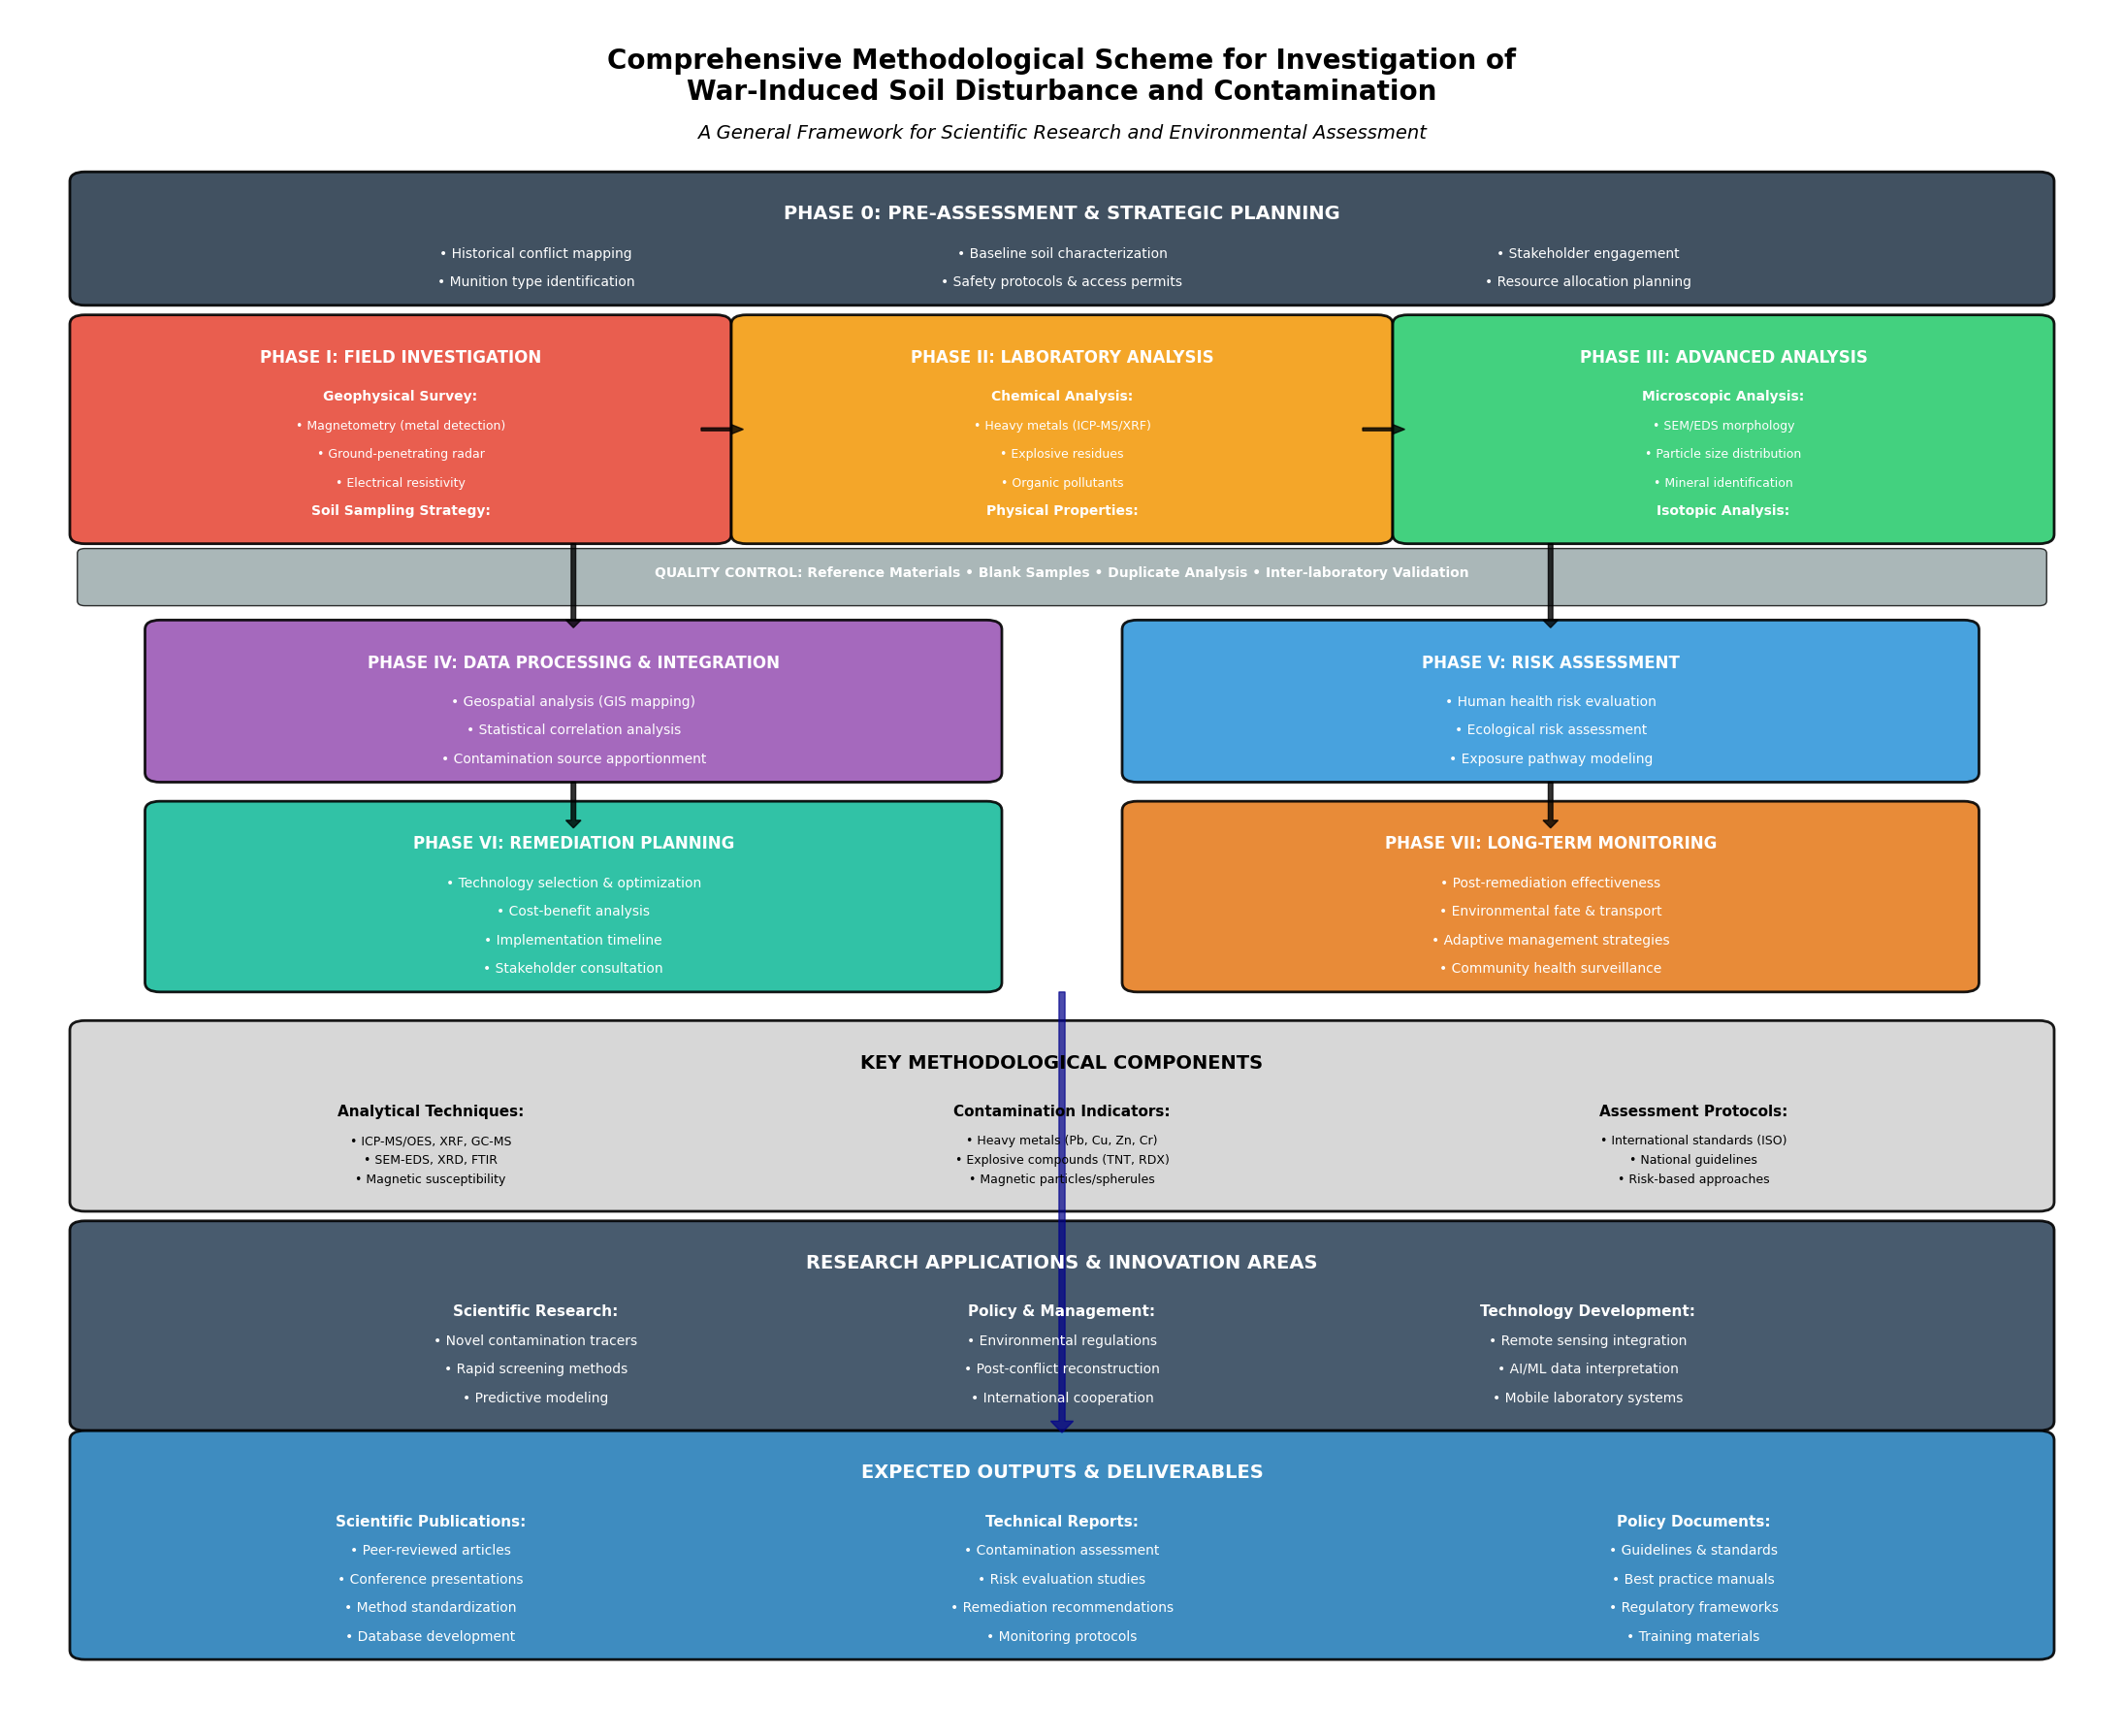

This chart was generated by the following Python code: (Note: this script raises an exception after producing the figure.)
#!/usr/bin/env python3
"""
Create a comprehensive methodological scheme for war-induced soil disturbance and contamination investigation
This serves as a general pattern for scientific publications in soil contamination research
"""

import matplotlib.pyplot as plt
import matplotlib.patches as patches
from matplotlib.patches import FancyBboxPatch, Rectangle, Circle, FancyArrow, Polygon
import numpy as np
import seaborn as sns

# Set style for professional appearance
plt.style.use('default')
sns.set_palette("husl")

def create_general_war_soil_methodology():
    """Create comprehensive general methodological scheme for war-induced soil investigation"""
    fig, ax = plt.subplots(1, 1, figsize=(22, 18))
    
    # Professional color palette for different phases
    colors = {
        'pre_assessment': '#2c3e50',      # Dark blue-gray
        'field_work': '#e74c3c',         # Red
        'laboratory': '#f39c12',         # Orange
        'advanced_analysis': '#2ecc71',   # Green
        'data_processing': '#9b59b6',     # Purple
        'risk_assessment': '#3498db',     # Blue
        'remediation': '#1abc9c',         # Teal
        'monitoring': '#e67e22',          # Dark orange
        'quality': '#95a5a6'              # Gray
    }
    
    # Clear axes and set limits
    ax.set_xlim(0, 14)
    ax.set_ylim(0, 18)
    ax.axis('off')
    
    # Main Title
    ax.text(7, 17.3, 'Comprehensive Methodological Scheme for Investigation of\nWar-Induced Soil Disturbance and Contamination', 
            fontsize=20, fontweight='bold', ha='center', va='center')
    ax.text(7, 16.7, 'A General Framework for Scientific Research and Environmental Assessment', 
            fontsize=14, style='italic', ha='center', va='center')
    
    # Phase 0: Pre-Assessment and Planning
    pre_box = FancyBboxPatch((0.5, 15), 13, 1.2, 
                             boxstyle="round,pad=0.1", 
                             facecolor=colors['pre_assessment'], 
                             edgecolor='black', 
                             alpha=0.9, linewidth=2)
    ax.add_patch(pre_box)
    ax.text(7, 15.8, 'PHASE 0: PRE-ASSESSMENT & STRATEGIC PLANNING', fontsize=14, fontweight='bold', ha='center', color='white')
    ax.text(3.5, 15.4, '• Historical conflict mapping', fontsize=10, ha='center', color='white')
    ax.text(3.5, 15.1, '• Munition type identification', fontsize=10, ha='center', color='white')
    ax.text(7, 15.4, '• Baseline soil characterization', fontsize=10, ha='center', color='white')
    ax.text(7, 15.1, '• Safety protocols & access permits', fontsize=10, ha='center', color='white')
    ax.text(10.5, 15.4, '• Stakeholder engagement', fontsize=10, ha='center', color='white')
    ax.text(10.5, 15.1, '• Resource allocation planning', fontsize=10, ha='center', color='white')
    
    # Phase 1: Field Investigation
    field_box = FancyBboxPatch((0.5, 12.5), 4.2, 2.2, 
                               boxstyle="round,pad=0.1", 
                               facecolor=colors['field_work'], 
                               edgecolor='black', 
                               alpha=0.9, linewidth=2)
    ax.add_patch(field_box)
    ax.text(2.6, 14.3, 'PHASE I: FIELD INVESTIGATION', fontsize=12, fontweight='bold', ha='center', color='white')
    ax.text(2.6, 13.9, 'Geophysical Survey:', fontsize=10, fontweight='bold', ha='center', color='white')
    ax.text(2.6, 13.6, '• Magnetometry (metal detection)', fontsize=9, ha='center', color='white')
    ax.text(2.6, 13.3, '• Ground-penetrating radar', fontsize=9, ha='center', color='white')
    ax.text(2.6, 13.0, '• Electrical resistivity', fontsize=9, ha='center', color='white')
    ax.text(2.6, 12.7, 'Soil Sampling Strategy:', fontsize=10, fontweight='bold', ha='center', color='white')
    
    # Phase 2: Laboratory Analysis
    lab_box = FancyBboxPatch((4.9, 12.5), 4.2, 2.2, 
                             boxstyle="round,pad=0.1", 
                             facecolor=colors['laboratory'], 
                             edgecolor='black', 
                             alpha=0.9, linewidth=2)
    ax.add_patch(lab_box)
    ax.text(7, 14.3, 'PHASE II: LABORATORY ANALYSIS', fontsize=12, fontweight='bold', ha='center', color='white')
    ax.text(7, 13.9, 'Chemical Analysis:', fontsize=10, fontweight='bold', ha='center', color='white')
    ax.text(7, 13.6, '• Heavy metals (ICP-MS/XRF)', fontsize=9, ha='center', color='white')
    ax.text(7, 13.3, '• Explosive residues', fontsize=9, ha='center', color='white')
    ax.text(7, 13.0, '• Organic pollutants', fontsize=9, ha='center', color='white')
    ax.text(7, 12.7, 'Physical Properties:', fontsize=10, fontweight='bold', ha='center', color='white')
    
    # Phase 3: Advanced Analysis
    advanced_box = FancyBboxPatch((9.3, 12.5), 4.2, 2.2, 
                                  boxstyle="round,pad=0.1", 
                                  facecolor=colors['advanced_analysis'], 
                                  edgecolor='black', 
                                  alpha=0.9, linewidth=2)
    ax.add_patch(advanced_box)
    ax.text(11.4, 14.3, 'PHASE III: ADVANCED ANALYSIS', fontsize=12, fontweight='bold', ha='center', color='white')
    ax.text(11.4, 13.9, 'Microscopic Analysis:', fontsize=10, fontweight='bold', ha='center', color='white')
    ax.text(11.4, 13.6, '• SEM/EDS morphology', fontsize=9, ha='center', color='white')
    ax.text(11.4, 13.3, '• Particle size distribution', fontsize=9, ha='center', color='white')
    ax.text(11.4, 13.0, '• Mineral identification', fontsize=9, ha='center', color='white')
    ax.text(11.4, 12.7, 'Isotopic Analysis:', fontsize=10, fontweight='bold', ha='center', color='white')
    
    # Quality Control (Horizontal across phases)
    qc_box = FancyBboxPatch((0.5, 11.8), 13, 0.5, 
                            boxstyle="round,pad=0.05", 
                            facecolor=colors['quality'], 
                            edgecolor='black', 
                            alpha=0.8, linewidth=1)
    ax.add_patch(qc_box)
    ax.text(7, 12.05, 'QUALITY CONTROL: Reference Materials • Blank Samples • Duplicate Analysis • Inter-laboratory Validation', 
            fontsize=10, fontweight='bold', ha='center', color='white')
    
    # Phase 4: Data Processing & Integration
    data_box = FancyBboxPatch((1, 10), 5.5, 1.5, 
                              boxstyle="round,pad=0.1", 
                              facecolor=colors['data_processing'], 
                              edgecolor='black', 
                              alpha=0.9, linewidth=2)
    ax.add_patch(data_box)
    ax.text(3.75, 11.1, 'PHASE IV: DATA PROCESSING & INTEGRATION', fontsize=12, fontweight='bold', ha='center', color='white')
    ax.text(3.75, 10.7, '• Geospatial analysis (GIS mapping)', fontsize=10, ha='center', color='white')
    ax.text(3.75, 10.4, '• Statistical correlation analysis', fontsize=10, ha='center', color='white')
    ax.text(3.75, 10.1, '• Contamination source apportionment', fontsize=10, ha='center', color='white')
    
    # Phase 5: Risk Assessment
    risk_box = FancyBboxPatch((7.5, 10), 5.5, 1.5, 
                              boxstyle="round,pad=0.1", 
                              facecolor=colors['risk_assessment'], 
                              edgecolor='black', 
                              alpha=0.9, linewidth=2)
    ax.add_patch(risk_box)
    ax.text(10.25, 11.1, 'PHASE V: RISK ASSESSMENT', fontsize=12, fontweight='bold', ha='center', color='white')
    ax.text(10.25, 10.7, '• Human health risk evaluation', fontsize=10, ha='center', color='white')
    ax.text(10.25, 10.4, '• Ecological risk assessment', fontsize=10, ha='center', color='white')
    ax.text(10.25, 10.1, '• Exposure pathway modeling', fontsize=10, ha='center', color='white')
    
    # Phase 6: Remediation Planning
    remediation_box = FancyBboxPatch((1, 7.8), 5.5, 1.8, 
                                     boxstyle="round,pad=0.1", 
                                     facecolor=colors['remediation'], 
                                     edgecolor='black', 
                                     alpha=0.9, linewidth=2)
    ax.add_patch(remediation_box)
    ax.text(3.75, 9.2, 'PHASE VI: REMEDIATION PLANNING', fontsize=12, fontweight='bold', ha='center', color='white')
    ax.text(3.75, 8.8, '• Technology selection & optimization', fontsize=10, ha='center', color='white')
    ax.text(3.75, 8.5, '• Cost-benefit analysis', fontsize=10, ha='center', color='white')
    ax.text(3.75, 8.2, '• Implementation timeline', fontsize=10, ha='center', color='white')
    ax.text(3.75, 7.9, '• Stakeholder consultation', fontsize=10, ha='center', color='white')
    
    # Phase 7: Long-term Monitoring
    monitoring_box = FancyBboxPatch((7.5, 7.8), 5.5, 1.8, 
                                    boxstyle="round,pad=0.1", 
                                    facecolor=colors['monitoring'], 
                                    edgecolor='black', 
                                    alpha=0.9, linewidth=2)
    ax.add_patch(monitoring_box)
    ax.text(10.25, 9.2, 'PHASE VII: LONG-TERM MONITORING', fontsize=12, fontweight='bold', ha='center', color='white')
    ax.text(10.25, 8.8, '• Post-remediation effectiveness', fontsize=10, ha='center', color='white')
    ax.text(10.25, 8.5, '• Environmental fate & transport', fontsize=10, ha='center', color='white')
    ax.text(10.25, 8.2, '• Adaptive management strategies', fontsize=10, ha='center', color='white')
    ax.text(10.25, 7.9, '• Community health surveillance', fontsize=10, ha='center', color='white')
    
    # Arrows showing workflow
    # Horizontal arrows between phases 1-3
    arrow1 = FancyArrow(4.6, 13.6, 0.2, 0, width=0.03, head_width=0.1, 
                        head_length=0.08, fc='black', ec='black', alpha=0.8)
    ax.add_patch(arrow1)
    
    arrow2 = FancyArrow(9.0, 13.6, 0.2, 0, width=0.03, head_width=0.1, 
                        head_length=0.08, fc='black', ec='black', alpha=0.8)
    ax.add_patch(arrow2)
    
    # Vertical arrows to phases 4-5
    arrow3 = FancyArrow(3.75, 12.4, 0, -0.8, width=0.03, head_width=0.1, 
                        head_length=0.08, fc='black', ec='black', alpha=0.8)
    ax.add_patch(arrow3)
    
    arrow4 = FancyArrow(10.25, 12.4, 0, -0.8, width=0.03, head_width=0.1, 
                        head_length=0.08, fc='black', ec='black', alpha=0.8)
    ax.add_patch(arrow4)
    
    # Arrows to phases 6-7
    arrow5 = FancyArrow(3.75, 9.9, 0, -0.4, width=0.03, head_width=0.1, 
                        head_length=0.08, fc='black', ec='black', alpha=0.8)
    ax.add_patch(arrow5)
    
    arrow6 = FancyArrow(10.25, 9.9, 0, -0.4, width=0.03, head_width=0.1, 
                        head_length=0.08, fc='black', ec='black', alpha=0.8)
    ax.add_patch(arrow6)
    
    # Key Methodological Components
    components_box = FancyBboxPatch((0.5, 5.5), 13, 1.8, 
                                    boxstyle="round,pad=0.1", 
                                    facecolor='lightgray', 
                                    edgecolor='black', 
                                    alpha=0.9, linewidth=2)
    ax.add_patch(components_box)
    ax.text(7, 6.9, 'KEY METHODOLOGICAL COMPONENTS', fontsize=14, fontweight='bold', ha='center', color='black')
    
    # Create three columns for key components
    ax.text(2.8, 6.4, 'Analytical Techniques:', fontsize=11, fontweight='bold', ha='center', color='black')
    ax.text(2.8, 6.1, '• ICP-MS/OES, XRF, GC-MS', fontsize=9, ha='center', color='black')
    ax.text(2.8, 5.9, '• SEM-EDS, XRD, FTIR', fontsize=9, ha='center', color='black')
    ax.text(2.8, 5.7, '• Magnetic susceptibility', fontsize=9, ha='center', color='black')
    
    ax.text(7, 6.4, 'Contamination Indicators:', fontsize=11, fontweight='bold', ha='center', color='black')
    ax.text(7, 6.1, '• Heavy metals (Pb, Cu, Zn, Cr)', fontsize=9, ha='center', color='black')
    ax.text(7, 5.9, '• Explosive compounds (TNT, RDX)', fontsize=9, ha='center', color='black')
    ax.text(7, 5.7, '• Magnetic particles/spherules', fontsize=9, ha='center', color='black')
    
    ax.text(11.2, 6.4, 'Assessment Protocols:', fontsize=11, fontweight='bold', ha='center', color='black')
    ax.text(11.2, 6.1, '• International standards (ISO)', fontsize=9, ha='center', color='black')
    ax.text(11.2, 5.9, '• National guidelines', fontsize=9, ha='center', color='black')
    ax.text(11.2, 5.7, '• Risk-based approaches', fontsize=9, ha='center', color='black')
    
    # Research Applications and Innovation
    applications_box = FancyBboxPatch((0.5, 3.2), 13, 2, 
                                      boxstyle="round,pad=0.1", 
                                      facecolor='#34495e', 
                                      edgecolor='black', 
                                      alpha=0.9, linewidth=2)
    ax.add_patch(applications_box)
    ax.text(7, 4.8, 'RESEARCH APPLICATIONS & INNOVATION AREAS', fontsize=14, fontweight='bold', ha='center', color='white')
    
    ax.text(3.5, 4.3, 'Scientific Research:', fontsize=11, fontweight='bold', ha='center', color='white')
    ax.text(3.5, 4.0, '• Novel contamination tracers', fontsize=10, ha='center', color='white')
    ax.text(3.5, 3.7, '• Rapid screening methods', fontsize=10, ha='center', color='white')
    ax.text(3.5, 3.4, '• Predictive modeling', fontsize=10, ha='center', color='white')
    
    ax.text(7, 4.3, 'Policy & Management:', fontsize=11, fontweight='bold', ha='center', color='white')
    ax.text(7, 4.0, '• Environmental regulations', fontsize=10, ha='center', color='white')
    ax.text(7, 3.7, '• Post-conflict reconstruction', fontsize=10, ha='center', color='white')
    ax.text(7, 3.4, '• International cooperation', fontsize=10, ha='center', color='white')
    
    ax.text(10.5, 4.3, 'Technology Development:', fontsize=11, fontweight='bold', ha='center', color='white')
    ax.text(10.5, 4.0, '• Remote sensing integration', fontsize=10, ha='center', color='white')
    ax.text(10.5, 3.7, '• AI/ML data interpretation', fontsize=10, ha='center', color='white')
    ax.text(10.5, 3.4, '• Mobile laboratory systems', fontsize=10, ha='center', color='white')
    
    # Output Products
    outputs_box = FancyBboxPatch((0.5, 0.8), 13, 2.2, 
                                 boxstyle="round,pad=0.1", 
                                 facecolor='#2980b9', 
                                 edgecolor='black', 
                                 alpha=0.9, linewidth=2)
    ax.add_patch(outputs_box)
    ax.text(7, 2.6, 'EXPECTED OUTPUTS & DELIVERABLES', fontsize=14, fontweight='bold', ha='center', color='white')
    
    ax.text(2.8, 2.1, 'Scientific Publications:', fontsize=11, fontweight='bold', ha='center', color='white')
    ax.text(2.8, 1.8, '• Peer-reviewed articles', fontsize=10, ha='center', color='white')
    ax.text(2.8, 1.5, '• Conference presentations', fontsize=10, ha='center', color='white')
    ax.text(2.8, 1.2, '• Method standardization', fontsize=10, ha='center', color='white')
    ax.text(2.8, 0.9, '• Database development', fontsize=10, ha='center', color='white')
    
    ax.text(7, 2.1, 'Technical Reports:', fontsize=11, fontweight='bold', ha='center', color='white')
    ax.text(7, 1.8, '• Contamination assessment', fontsize=10, ha='center', color='white')
    ax.text(7, 1.5, '• Risk evaluation studies', fontsize=10, ha='center', color='white')
    ax.text(7, 1.2, '• Remediation recommendations', fontsize=10, ha='center', color='white')
    ax.text(7, 0.9, '• Monitoring protocols', fontsize=10, ha='center', color='white')
    
    ax.text(11.2, 2.1, 'Policy Documents:', fontsize=11, fontweight='bold', ha='center', color='white')
    ax.text(11.2, 1.8, '• Guidelines & standards', fontsize=10, ha='center', color='white')
    ax.text(11.2, 1.5, '• Best practice manuals', fontsize=10, ha='center', color='white')
    ax.text(11.2, 1.2, '• Regulatory frameworks', fontsize=10, ha='center', color='white')
    ax.text(11.2, 0.9, '• Training materials', fontsize=10, ha='center', color='white')
    
    # Add connecting arrows for outputs
    arrow7 = FancyArrow(7, 7.7, 0, -4.5, width=0.04, head_width=0.15, 
                        head_length=0.12, fc='darkblue', ec='darkblue', alpha=0.7)
    ax.add_patch(arrow7)
    
    plt.tight_layout()
    plt.savefig('/Users/<user>/Documents/Igph/SoilDegradation/General_War_Induced_Soil_Investigation_Scheme.png', 
                dpi=300, bbox_inches='tight', facecolor='white', edgecolor='none')
    plt.close()
    print("Created: General_War_Induced_Soil_Investigation_Scheme.png")

def create_sampling_strategy_scheme():
    """Create detailed sampling strategy scheme"""
    fig, ax = plt.subplots(1, 1, figsize=(16, 12))
    
    colors = {
        'impact': '#e74c3c',
        'transect': '#f39c12', 
        'background': '#2ecc71',
        'strategy': '#9b59b6'
    }
    
    ax.set_xlim(0, 12)
    ax.set_ylim(0, 10)
    ax.axis('off')
    
    # Title
    ax.text(6, 9.5, 'Sampling Strategy for War-Induced Soil Contamination Studies', 
            fontsize=16, fontweight='bold', ha='center')
    
    # Impact zone sampling
    impact_circle = Circle((3, 7), 1.2, facecolor=colors['impact'], alpha=0.6, edgecolor='black')
    ax.add_patch(impact_circle)
    ax.text(3, 7, 'IMPACT\nZONE', fontsize=11, fontweight='bold', ha='center', color='white')
    
    # Crater detail
    crater = Circle((3, 7), 0.3, facecolor='darkred', edgecolor='black')
    ax.add_patch(crater)
    
    # Sample points around crater
    crater_points = [(2.7, 7.3), (3.3, 7.3), (3.3, 6.7), (2.7, 6.7), (3, 7.5), (3, 6.5)]
    for i, (x, y) in enumerate(crater_points):
        point = Circle((x, y), 0.08, facecolor='yellow', edgecolor='black')
        ax.add_patch(point)
        ax.text(x+0.15, y+0.15, f'C{i+1}', fontsize=8, fontweight='bold')
    
    # Transect sampling
    for i, distance in enumerate([1.5, 2.0, 2.5]):
        circle = Circle((3, 7), distance, fill=False, edgecolor=colors['transect'], 
                       linestyle='--', linewidth=2, alpha=0.8)
        ax.add_patch(circle)
        
        # Transect points
        angles = [0, 45, 90, 135, 180, 225, 270, 315]
        for j, angle in enumerate(angles):
            rad = np.radians(angle)
            x = 3 + distance * np.cos(rad)
            y = 7 + distance * np.sin(rad)
            if 1 <= x <= 11 and 1 <= y <= 9:  # Keep within bounds
                point = Circle((x, y), 0.06, facecolor='orange', edgecolor='black')
                ax.add_patch(point)
                ax.text(x+0.1, y+0.1, f'T{i+1}', fontsize=7)
    
    # Background sampling
    bg_points = [(1, 8), (1, 6), (1, 4), (5, 8.5), (5, 5.5), (8, 8), (8, 6), (8, 4)]
    for i, (x, y) in enumerate(bg_points):
        point = Circle((x, y), 0.08, facecolor=colors['background'], edgecolor='black')
        ax.add_patch(point)
        ax.text(x+0.15, y+0.15, f'B{i+1}', fontsize=8, fontweight='bold')
    
    # Legend
    legend_items = [
        ('Crater samples (0-2m)', 'yellow', 'C'),
        ('Transect samples (2-40m)', 'orange', 'T'),
        ('Background samples (>40m)', colors['background'], 'B')
    ]
    
    for i, (label, color, symbol) in enumerate(legend_items):
        y_pos = 3 - i * 0.4
        legend_circle = Circle((9.5, y_pos), 0.1, facecolor=color, edgecolor='black')
        ax.add_patch(legend_circle)
        ax.text(9.8, y_pos, f'{symbol} - {label}', fontsize=10, va='center')
    
    # Sampling protocol
    protocol_box = FancyBboxPatch((6.5, 4), 5, 3.5, 
                                  boxstyle="round,pad=0.1", 
                                  facecolor=colors['strategy'], 
                                  edgecolor='black', 
                                  alpha=0.8, linewidth=2)
    ax.add_patch(protocol_box)
    ax.text(9, 7.1, 'SAMPLING PROTOCOL', fontsize=12, fontweight='bold', ha='center', color='white')
    ax.text(9, 6.7, 'Sample Collection:', fontsize=10, fontweight='bold', ha='center', color='white')
    ax.text(9, 6.4, '• Surface layer (0-10 cm)', fontsize=9, ha='center', color='white')
    ax.text(9, 6.1, '• Composite samples (~15g)', fontsize=9, ha='center', color='white')
    ax.text(9, 5.8, '• GPS coordinates recorded', fontsize=9, ha='center', color='white')
    ax.text(9, 5.5, 'Quality Assurance:', fontsize=10, fontweight='bold', ha='center', color='white')
    ax.text(9, 5.2, '• Field blanks (10%)', fontsize=9, ha='center', color='white')
    ax.text(9, 4.9, '• Duplicate samples (20%)', fontsize=9, ha='center', color='white')
    ax.text(9, 4.6, '• Chain of custody', fontsize=9, ha='center', color='white')
    ax.text(9, 4.3, '• Preservation protocols', fontsize=9, ha='center', color='white')
    
    plt.tight_layout()
    plt.savefig('/Users/<user>/Documents/Igph/SoilDegradation/Sampling_Strategy_Scheme.png', 
                dpi=300, bbox_inches='tight', facecolor='white')
    plt.close()
    print("Created: Sampling_Strategy_Scheme.png")

def create_analytical_workflow_scheme():
    """Create comprehensive analytical workflow scheme"""
    fig, ax = plt.subplots(1, 1, figsize=(18, 14))
    
    colors = {
        'sample_prep': '#e74c3c',
        'screening': '#f39c12',
        'quantitative': '#2ecc71',
        'advanced': '#9b59b6',
        'data': '#3498db'
    }
    
    ax.set_xlim(0, 14)
    ax.set_ylim(0, 12)
    ax.axis('off')
    
    # Title
    ax.text(7, 11.5, 'Analytical Workflow for War-Induced Soil Contamination Assessment', 
            fontsize=16, fontweight='bold', ha='center')
    
    # Sample preparation
    prep_box = FancyBboxPatch((0.5, 9), 3, 2, 
                              boxstyle="round,pad=0.1", 
                              facecolor=colors['sample_prep'], 
                              edgecolor='black', 
                              alpha=0.8, linewidth=2)
    ax.add_patch(prep_box)
    ax.text(2, 10.5, 'SAMPLE PREPARATION', fontsize=11, fontweight='bold', ha='center', color='white')
    ax.text(2, 10.1, '• Drying (<40°C)', fontsize=9, ha='center', color='white')
    ax.text(2, 9.8, '• Sieving (<2mm)', fontsize=9, ha='center', color='white')
    ax.text(2, 9.5, '• Grinding (<50μm)', fontsize=9, ha='center', color='white')
    ax.text(2, 9.2, '• Homogenization', fontsize=9, ha='center', color='white')
    
    # Screening analysis
    screen_box = FancyBboxPatch((4, 9), 3, 2, 
                                boxstyle="round,pad=0.1", 
                                facecolor=colors['screening'], 
                                edgecolor='black', 
                                alpha=0.8, linewidth=2)
    ax.add_patch(screen_box)
    ax.text(5.5, 10.5, 'SCREENING ANALYSIS', fontsize=11, fontweight='bold', ha='center', color='white')
    ax.text(5.5, 10.1, '• Magnetic susceptibility', fontsize=9, ha='center', color='white')
    ax.text(5.5, 9.8, '• Portable XRF', fontsize=9, ha='center', color='white')
    ax.text(5.5, 9.5, '• pH & conductivity', fontsize=9, ha='center', color='white')
    ax.text(5.5, 9.2, '• Visual inspection', fontsize=9, ha='center', color='white')
    
    # Quantitative analysis
    quant_box = FancyBboxPatch((7.5, 9), 3, 2, 
                               boxstyle="round,pad=0.1", 
                               facecolor=colors['quantitative'], 
                               edgecolor='black', 
                               alpha=0.8, linewidth=2)
    ax.add_patch(quant_box)
    ax.text(9, 10.5, 'QUANTITATIVE ANALYSIS', fontsize=11, fontweight='bold', ha='center', color='white')
    ax.text(9, 10.1, '• ICP-MS/OES metals', fontsize=9, ha='center', color='white')
    ax.text(9, 9.8, '• GC-MS organics', fontsize=9, ha='center', color='white')
    ax.text(9, 9.5, '• Ion chromatography', fontsize=9, ha='center', color='white')
    ax.text(9, 9.2, '• Total carbon/nitrogen', fontsize=9, ha='center', color='white')
    
    # Advanced analysis
    advanced_box = FancyBboxPatch((11, 9), 2.5, 2, 
                                  boxstyle="round,pad=0.1", 
                                  facecolor=colors['advanced'], 
                                  edgecolor='black', 
                                  alpha=0.8, linewidth=2)
    ax.add_patch(advanced_box)
    ax.text(12.25, 10.5, 'ADVANCED ANALYSIS', fontsize=11, fontweight='bold', ha='center', color='white')
    ax.text(12.25, 10.1, '• SEM-EDS', fontsize=9, ha='center', color='white')
    ax.text(12.25, 9.8, '• XRD mineralogy', fontsize=9, ha='center', color='white')
    ax.text(12.25, 9.5, '• Isotope ratios', fontsize=9, ha='center', color='white')
    ax.text(12.25, 9.2, '• FTIR spectroscopy', fontsize=9, ha='center', color='white')
    
    # Data processing
    data_box = FancyBboxPatch((3, 6), 8, 2, 
                              boxstyle="round,pad=0.1", 
                              facecolor=colors['data'], 
                              edgecolor='black', 
                              alpha=0.8, linewidth=2)
    ax.add_patch(data_box)
    ax.text(7, 7.5, 'DATA PROCESSING & INTERPRETATION', fontsize=12, fontweight='bold', ha='center', color='white')
    ax.text(5, 7.1, 'Statistical Analysis:', fontsize=10, fontweight='bold', ha='center', color='white')
    ax.text(5, 6.8, '• Descriptive statistics', fontsize=9, ha='center', color='white')
    ax.text(5, 6.5, '• Correlation analysis', fontsize=9, ha='center', color='white')
    ax.text(5, 6.2, '• Multivariate statistics', fontsize=9, ha='center', color='white')
    
    ax.text(9, 7.1, 'Spatial Analysis:', fontsize=10, fontweight='bold', ha='center', color='white')
    ax.text(9, 6.8, '• GIS mapping', fontsize=9, ha='center', color='white')
    ax.text(9, 6.5, '• Interpolation methods', fontsize=9, ha='center', color='white')
    ax.text(9, 6.2, '• Hotspot identification', fontsize=9, ha='center', color='white')
    
    # Quality metrics
    quality_box = FancyBboxPatch((1, 3.5), 12, 1.5, 
                                 boxstyle="round,pad=0.1", 
                                 facecolor='lightgray', 
                                 edgecolor='black', 
                                 alpha=0.8, linewidth=2)
    ax.add_patch(quality_box)
    ax.text(7, 4.6, 'QUALITY ASSURANCE METRICS', fontsize=12, fontweight='bold', ha='center', color='black')
    ax.text(3, 4.1, 'Accuracy: CRM recovery 85-115%', fontsize=10, ha='center', color='black')
    ax.text(7, 4.1, 'Precision: RSD <15% for duplicates', fontsize=10, ha='center', color='black')
    ax.text(11, 4.1, 'Detection limits: Method specific', fontsize=10, ha='center', color='black')
    ax.text(7, 3.8, 'Blank contamination: <5% of sample values', fontsize=10, ha='center', color='black')
    
    # Output products
    output_box = FancyBboxPatch((2, 1), 10, 2, 
                                boxstyle="round,pad=0.1", 
                                facecolor='#34495e', 
                                edgecolor='black', 
                                alpha=0.8, linewidth=2)
    ax.add_patch(output_box)
    ax.text(7, 2.6, 'ANALYTICAL OUTPUTS', fontsize=12, fontweight='bold', ha='center', color='white')
    ax.text(4, 2.1, '• Contamination concentration maps', fontsize=10, ha='center', color='white')
    ax.text(4, 1.8, '• Source fingerprinting results', fontsize=10, ha='center', color='white')
    ax.text(4, 1.5, '• Quality control reports', fontsize=10, ha='center', color='white')
    ax.text(4, 1.2, '• Method validation data', fontsize=10, ha='center', color='white')
    
    ax.text(10, 2.1, '• Risk assessment parameters', fontsize=10, ha='center', color='white')
    ax.text(10, 1.8, '• Remediation target values', fontsize=10, ha='center', color='white')
    ax.text(10, 1.5, '• Monitoring recommendations', fontsize=10, ha='center', color='white')
    ax.text(10, 1.2, '• Database for future studies', fontsize=10, ha='center', color='white')
    
    # Add arrows
    arrows = [
        (3.5, 10, 0.4, 0),  # prep to screening
        (7, 10, 0.4, 0),    # screening to quantitative
        (10.5, 10, 0.4, 0), # quantitative to advanced
        (7, 8.9, 0, -0.8),  # to data processing
        (7, 5.9, 0, -0.8)   # to outputs
    ]
    
    for x, y, dx, dy in arrows:
        arrow = FancyArrow(x, y, dx, dy, width=0.03, head_width=0.1, 
                          head_length=0.08, fc='black', ec='black', alpha=0.7)
        ax.add_patch(arrow)
    
    plt.tight_layout()
    plt.savefig('/Users/<user>/Documents/Igph/SoilDegradation/Analytical_Workflow_Scheme.png', 
                dpi=300, bbox_inches='tight', facecolor='white')
    plt.close()
    print("Created: Analytical_Workflow_Scheme.png")

def main():
    """Generate all general methodological schemes"""
    print("Generating comprehensive methodological schemes for war-induced soil investigation...")
    
    create_general_war_soil_methodology()
    create_sampling_strategy_scheme()
    create_analytical_workflow_scheme()
    
    print("\nAll general methodological schemes have been created successfully!")
    print("Files saved in: /Users/<user>/Documents/Igph/SoilDegradation/")
    print("\nGenerated files:")
    print("1. General_War_Induced_Soil_Investigation_Scheme.png - Comprehensive methodology framework")
    print("2. Sampling_Strategy_Scheme.png - Detailed sampling protocols")
    print("3. Analytical_Workflow_Scheme.png - Complete analytical workflow")

if __name__ == "__main__":
    main()
